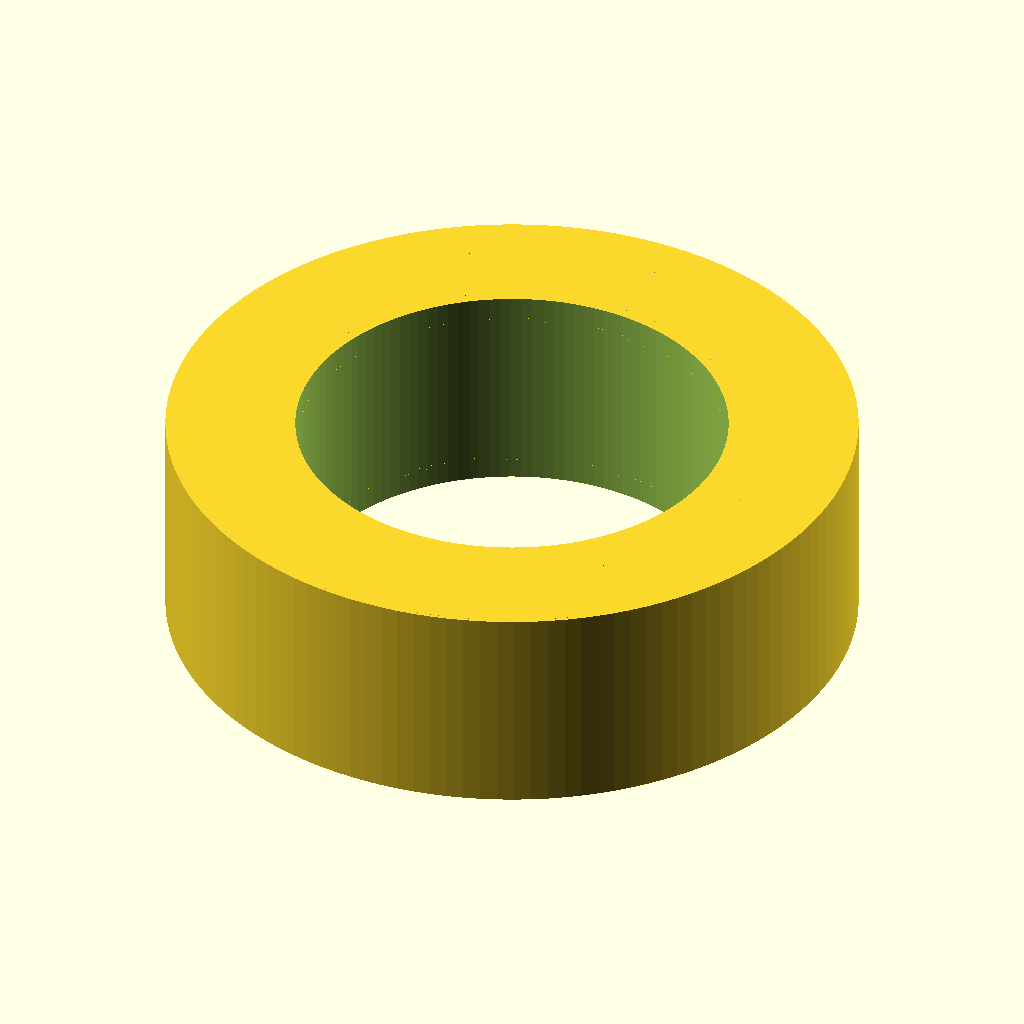
Cell 1: the model at its default parameters.
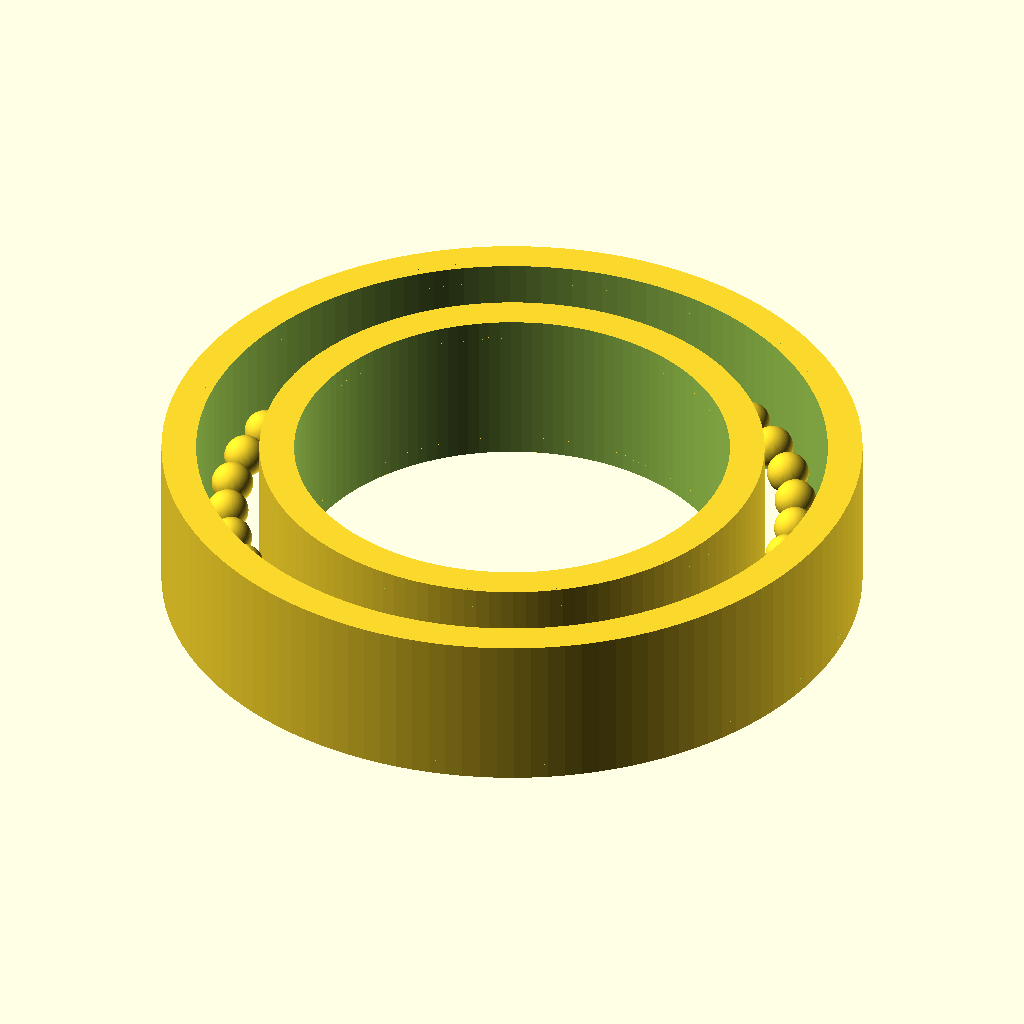
Cell 2: bore_d = 10 (everything else at default).
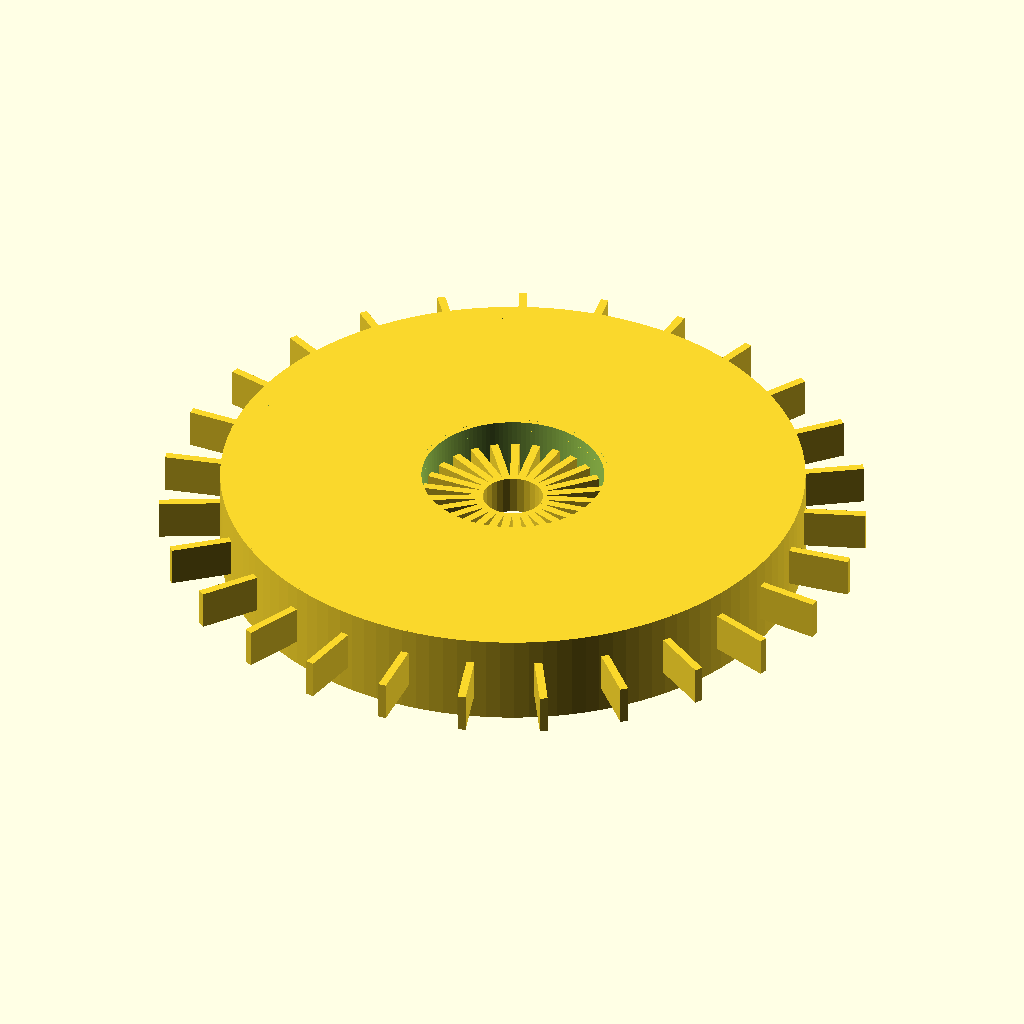
Cell 3: the same model with od_d = 16.
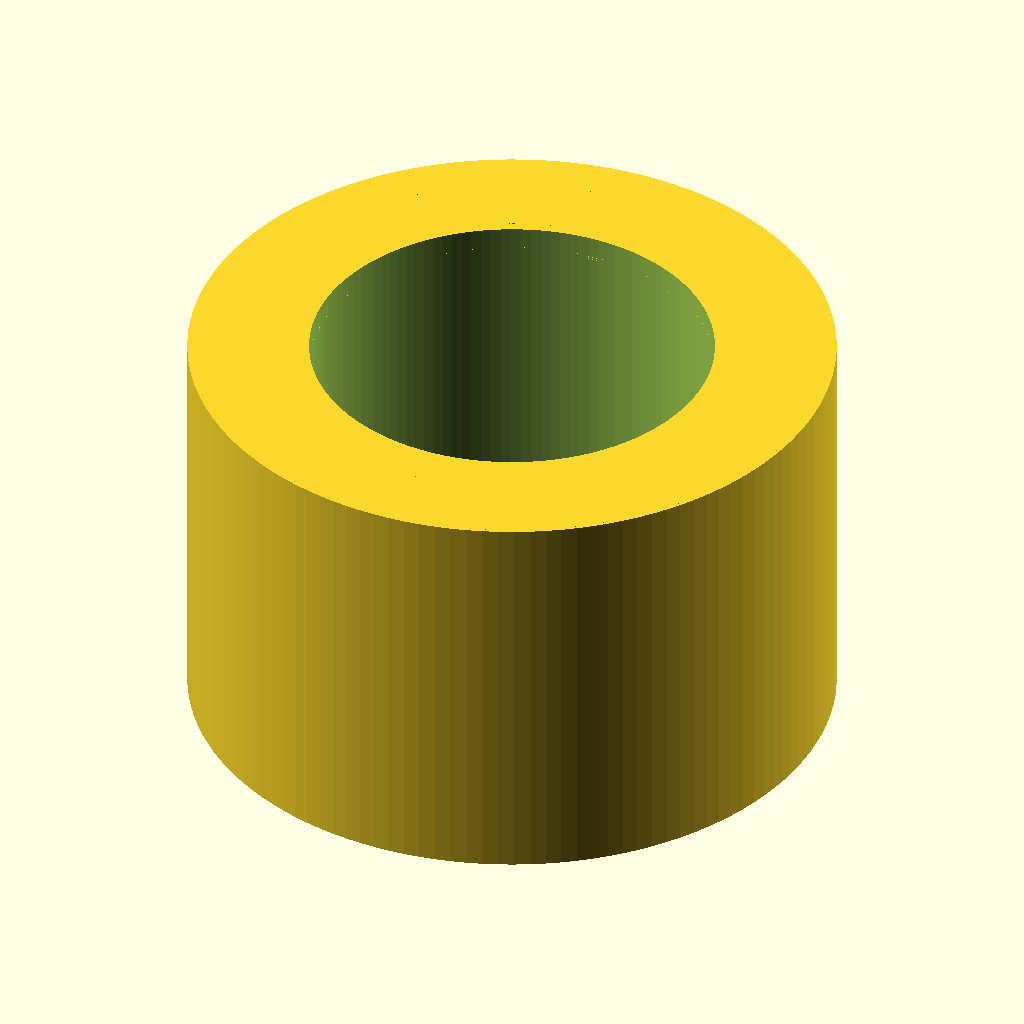
Cell 4: width = 5 (everything else at default).
All cells are drawn from the same view direction (rotation 55°, 0°, 25°, orthographic, colour scheme Cornfield), but the view is re-fitted for each cell, so position and scale can differ between cells as well as the parameter.
OpenSCAD source file additional_study/matched_effort/results/direct_vlm/scad/ball_bearing__BBMR85.scad:
$fn = 128;

bore_d = 5.0;
od_d   = 8.0;
width  = 2.5;

eps = 0.03; // small overlap to guarantee a single connected solid

module ring(od, id, w){
    difference(){
        cylinder(d=od, h=w, center=true);
        cylinder(d=id, h=w + 2*eps, center=true);
    }
}

module bearing_5x8x2p5(){
    // Exact envelope:
    // OD = od_d, bore = bore_d, width = width

    // Proportions chosen to visibly show races/balls/shields while staying within envelope
    race_th   = 0.55;  // radial thickness of each ring
    shield_th = 0.22;  // thin shields

    inner_od = bore_d + 2*race_th;   // inner ring outer diameter
    outer_id = od_d   - 2*race_th;   // outer ring inner diameter

    // Ball geometry
    avail_rad = (outer_id - inner_od)/2;
    ball_d = min(0.95, max(0.60, 2*avail_rad - 0.12));
    path_r = (inner_od/2 + outer_id/2)/2;

    // Ball count
    nballs = max(7, floor((2*PI*path_r) / (ball_d*1.25)));

    // Cage/web to ensure ONE connected solid (connects inner ring, outer ring, and balls)
    cage_th = min(0.35, max(0.18, avail_rad*0.55)); // radial thickness of cage ring
    cage_id = inner_od + 0.10;                       // keep away from bore
    cage_od = outer_id - 0.10;                       // keep away from OD
    cage_mid_d = (cage_id + cage_od)/2;
    cage_w = max(0.35, width - 2*shield_th - 0.10);  // stays inside shields
    cage_z = 0;

    union(){
        // Outer ring
        ring(od_d, outer_id, width);

        // Inner ring
        ring(inner_od, bore_d, width);

        // Shields (embedded slightly into rings for connectivity)
        for(zs=[-1,1]){
            translate([0,0,zs*(width/2 - shield_th/2 - eps)])
                difference(){
                    cylinder(d=od_d - 0.08, h=shield_th + 2*eps, center=true);
                    cylinder(d=bore_d + 0.25, h=shield_th + 4*eps, center=true);
                }
        }

        // Cage ring (connects inner & outer via overlaps; also intersects balls)
        translate([0,0,cage_z])
            ring(cage_od, cage_id, cage_w);

        // Balls (slightly enlarged so they intersect cage and races)
        for(i=[0:nballs-1]){
            rotate([0,0,360*i/nballs])
                translate([path_r,0,0])
                    sphere(d=ball_d + 2*eps);
        }

        // Small radial spokes to guarantee robust connectivity between cage and rings
        // (kept inside envelope; overlaps into both rings by eps)
        spoke_w = max(0.25, cage_w*0.55);
        spoke_t = 0.22;
        for(i=[0:nballs-1]){
            rotate([0,0,360*i/nballs + 180/nballs])
                translate([path_r,0,0])
                    cube([2*avail_rad + 2*eps, spoke_t, spoke_w], center=true);
        }
    }
}

bearing_5x8x2p5();
Customizer parameters (derived from the source; name, type, default, range or options):
bore_d: number, default 5
od_d: number, default 8
width: number, default 2.5
eps: number, default 0.03
